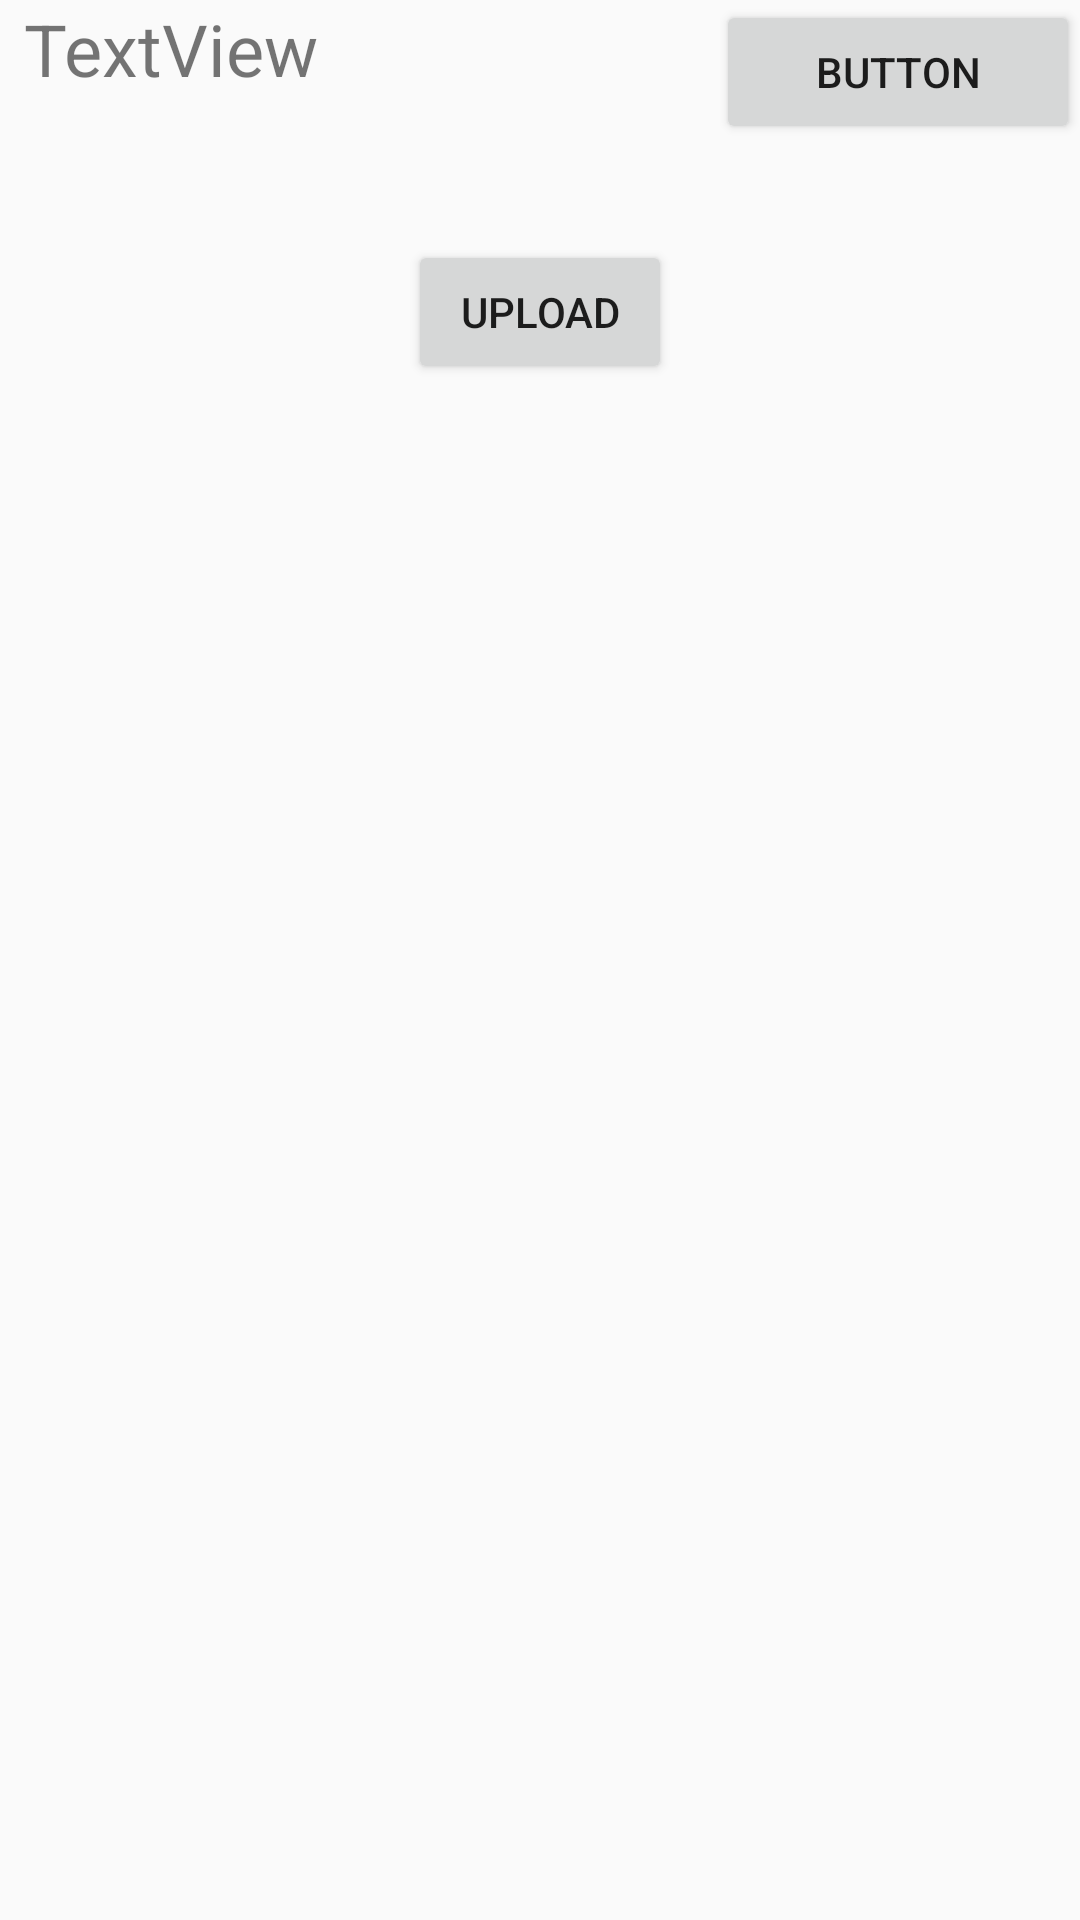

Reconstruct the res/layout file that produces this screen, plus the resources it refers to.
<!-- AndroidManifest.xml: application theme AppTheme -->
<!-- res/layout/activity_study_material.xml -->
<?xml version="1.0" encoding="utf-8"?>
<androidx.constraintlayout.widget.ConstraintLayout xmlns:android="http://schemas.android.com/apk/res/android"
    xmlns:app="http://schemas.android.com/apk/res-auto"
    xmlns:tools="http://schemas.android.com/tools"
    android:layout_width="match_parent"
    android:layout_height="match_parent"
    tools:context=".StudyMaterialActivity">

    <LinearLayout
        android:id="@+id/linearLayout"
        android:layout_width="match_parent"
        android:layout_height="wrap_content"
        android:orientation="horizontal"
        android:weightSum="5"
        app:layout_constraintEnd_toEndOf="parent"
        app:layout_constraintStart_toStartOf="parent"
        app:layout_constraintTop_toTopOf="parent">

        <TextView
            android:id="@+id/filename"
            android:layout_width="wrap_content"
            android:layout_height="match_parent"
            android:layout_marginStart="8dp"
            android:layout_marginLeft="8dp"
            android:layout_weight="4"
            android:text="TextView"
            android:textSize="24sp" />

        <Button
            android:id="@+id/btnpick"
            android:layout_width="wrap_content"
            android:layout_height="wrap_content"
            android:layout_weight="1"
            android:text="Button" />
    </LinearLayout>

    <ProgressBar
        android:id="@+id/pb_study"
        style="?android:attr/progressBarStyle"
        android:layout_width="wrap_content"
        android:layout_height="wrap_content"
        android:layout_alignParentEnd="true"
        android:layout_alignParentRight="true"
        android:layout_alignParentBottom="true"
        android:visibility="gone"
        app:layout_constraintBottom_toBottomOf="parent"
        app:layout_constraintEnd_toEndOf="parent"
        app:layout_constraintStart_toStartOf="parent"
        app:layout_constraintTop_toTopOf="parent" />

    <Button
        android:id="@+id/btnupload"
        android:layout_width="wrap_content"
        android:layout_height="wrap_content"
        android:layout_marginTop="32dp"
        android:text="upload"
        app:layout_constraintEnd_toEndOf="parent"
        app:layout_constraintHorizontal_bias="0.5"
        app:layout_constraintStart_toStartOf="parent"
        app:layout_constraintTop_toBottomOf="@+id/linearLayout" />


</androidx.constraintlayout.widget.ConstraintLayout>
<!-- resources referenced by this layout -->
<resources>
  <style name="AppTheme" parent="Theme.AppCompat.Light.NoActionBar">
          
          <item name="colorPrimary">@color/colorPrimary</item>
          <item name="colorPrimaryDark">@color/colorPrimaryDark</item>
          <item name="colorAccent">@color/colorAccent</item>
          <item name="android:spinnerDropDownItemStyle">@style/mySpinnerItemStyle</item>
      </style>
  <color name="colorPrimary">#2196f3</color>
  <color name="colorPrimaryDark">#0069c0</color>
  <color name="colorAccent">#D81B60</color>
  <style name="mySpinnerItemStyle" parent="@android:style/Widget.Holo.DropDownItem.Spinner">
          <item name="android:textColor">@color/my_spinner_text_color</item>
      </style>
  <color name="my_spinner_text_color">#fff</color>
</resources>
